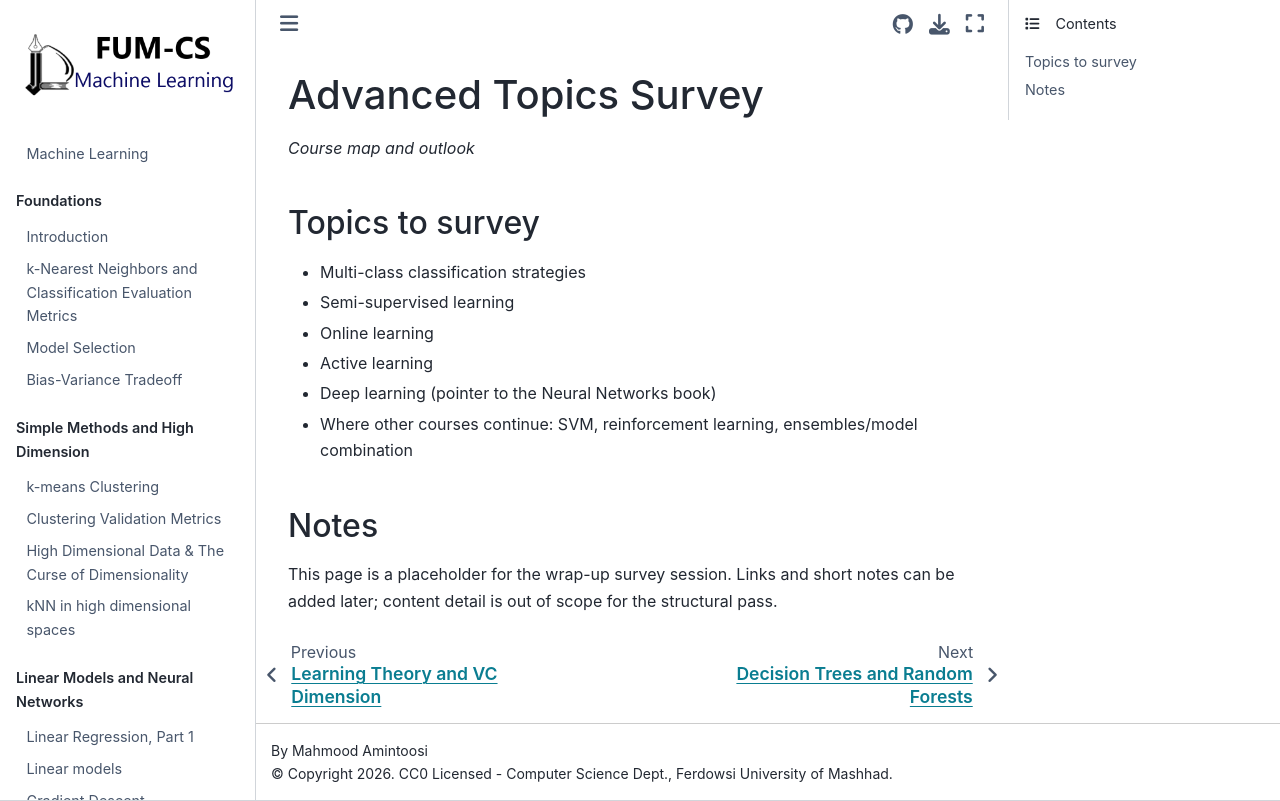

repository: fum-cs/machine-learning · page: 30 - Advanced Topics.html · generator: jekyll

# Advanced Topics Survey

*Course map and outlook*

## Topics to survey

- Multi-class classification strategies
- Semi-supervised learning
- Online learning
- Active learning
- Deep learning (pointer to the Neural Networks book)
- Where other courses continue: SVM, reinforcement learning, ensembles/model combination

## Notes

This page is a placeholder for the wrap-up survey session. Links and short notes can be added later; content detail is out of scope for the structural pass.
